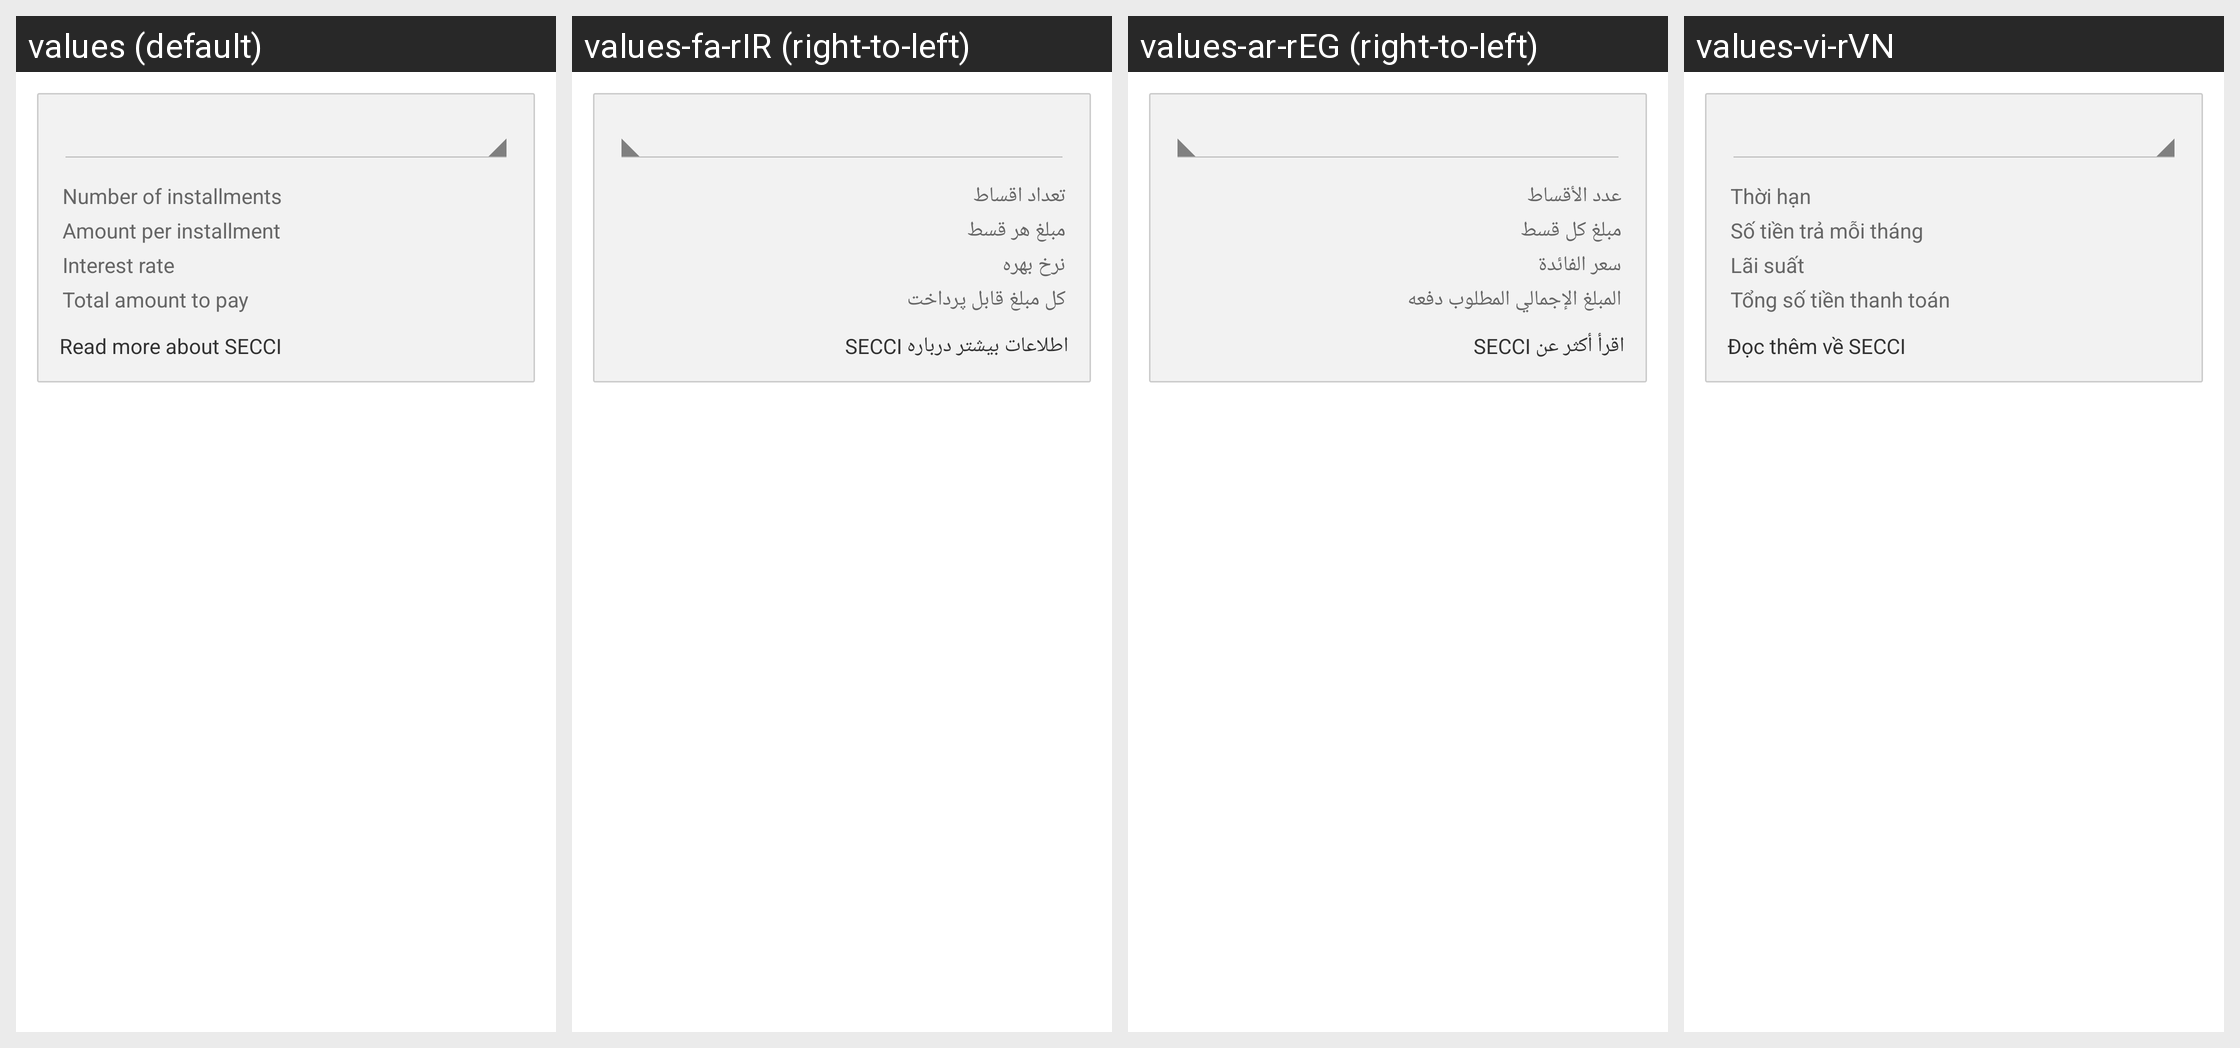

Here is an Android app screen in its default locale and in the app's own translations. Write out the translated-string differences for the strings that appear on this screen.
Android screen res/layout/afterpay_installmentplan_section.xml rendered under 4 locales, left to right: values (default), values-fa-rIR (right-to-left), values-ar-rEG (right-to-left), values-vi-rVN. Device: Nexus 5 (rendered at 1080×1920; each locale shown at half size, 540×960, under a caption strip naming it); theme AppTheme.
Other locales in the repository, not shown: values-cs-rCZ, values-da-rDK, values-de-rAT, values-de-rBE, values-de-rCH, values-de-rDE, values-el-rGR, values-en-rAU, values-en-rCA, values-en-rGB, values-en-rIE, values-en-rNZ, values-en-rUS, values-es-rAR, values-es-rCO, values-es-rES, values-es-rMX, values-et-rEE, values-fi-rFI, values-fr-rBE, values-fr-rCA, values-fr-rFR, values-he-rIL, values-hi-rIN, values-hr-rHR, values-hu-rHU, values-it-rCH, values-it-rIT, values-ja-rJP, values-ko-rKR, values-lt-rLT, values-lv-rLV, values-ms-rMY, values-nb-rNO, values-nl-rBE, values-nl-rNL, values-pl-rPL, values-pt-rBR, values-pt-rPT, values-ro-rRO, values-ru-rRU, values-sk-rSK, values-sl-rSI, values-sv-rSE, values-sw-rKE, values-th-rTH, values-tr-rTR, values-uk-rUA, values-ur-rPK, values-zh-rCN, values-zh-rHK.
Strings drawn on this screen, with the default value and each locale's value (text and hints the layout hard-codes, and strings that could not be matched under every locale, appear in the picture but are not listed):

gc.general.paymentProductFields.installmentId.fields.numberOfInstallments.label
  values: Number of installments
  values-fa-rIR: تعداد اقساط
  values-ar-rEG: عدد الأقساط
  values-vi-rVN: Thời hạn

gc.general.paymentProductFields.installmentId.fields.installmentAmount.label
  values: Amount per installment
  values-fa-rIR: مبلغ هر قسط
  values-ar-rEG: مبلغ كل قسط
  values-vi-rVN: Số tiền trả mỗi tháng

gc.general.paymentProductFields.installmentId.fields.interestRate.label
  values: Interest rate
  values-fa-rIR: نرخ بهره
  values-ar-rEG: سعر الفائدة
  values-vi-rVN: Lãi suất

gc.general.paymentProductFields.installmentId.fields.totalAmount.label
  values: Total amount to pay
  values-fa-rIR: کل مبلغ قابل پرداخت
  values-ar-rEG: المبلغ الإجمالي المطلوب دفعه
  values-vi-rVN: Tổng số tiền thanh toán

gc.general.paymentProductFields.installmentId.fields.secciUrl.label
  values: Read more about SECCI
  values-fa-rIR: اطلاعات بیشتر درباره SECCI
  values-ar-rEG: اقرأ أكثر عن SECCI
  values-vi-rVN: Đọc thêm về SECCI
